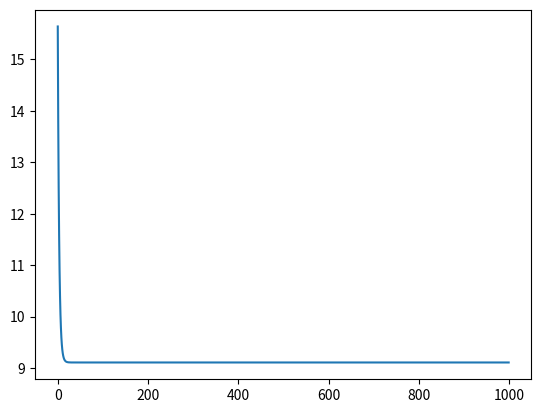

This figure's Python source:
#5. Sayısal türev (numerical derivative) ile basit bir gradient descent döngüsü kur: parametreyi küçük adımlarla güncelleyerek loss'u düşür. 

import numpy as np
import matplotlib.pyplot as plt

input  = [1,2,3,4]
y_true = [3,8,5,4]
bias    = -0.8

def loss(w):
    total_loss = 0 
    for i in range(len(input)):
        y_pred = max(0,w*input[i]  +   bias)
        total_loss = total_loss + (y_true[i] - y_pred) ** 2
    return total_loss/len(input)

w = 1 
learning_rate = 0.01
h = 0.00001
losses = []

for i in range(1000):
    losses.append(loss(w))
    gradient = (loss(w+h)-loss(w))/h
    w = w - learning_rate * gradient

print("best w =", w )
print("best loss=", loss(w))

plt.plot(losses)
plt.show()
